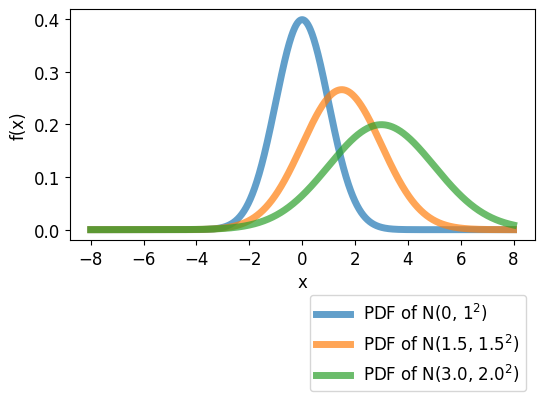

Write Python code to recreate this figure.
import numpy as np
import matplotlib.pyplot as plt

np.random.seed(0)

plt.style.use('default')
plt.rcParams['figure.figsize'] = (6, 3)
plt.rcParams['font.size'] = 12
plt.rcParams['lines.linewidth'] = 5

mu1, sigma1 = 0.0, 1.0
mu2, sigma2 = 1.5, 1.5
mu3, sigma3 = 3.0, 2.0

x = np.linspace(-8, 8, 1000)
y1 = (1 / np.sqrt(2 * np.pi * sigma1**2)) * np.exp(-(x-mu1)**2 / (2 * sigma1**2))
y2 = (1 / np.sqrt(2 * np.pi * sigma2**2)) * np.exp(-(x-mu2)**2 / (2 * sigma2**2))
y3 = (1 / np.sqrt(2 * np.pi * sigma3**2)) * np.exp(-(x-mu3)**2 / (2 * sigma3**2))

plt.plot(x, y1, alpha=0.7, label=r'PDF of N(0, $1^2$)')
plt.plot(x, y2, alpha=0.7, label=r'PDF of N(1.5, $1.5^2$)')
plt.plot(x, y3, alpha=0.7, label=r'PDF of N(3.0, $2.0^2$)')
plt.xlabel('x')
plt.ylabel('f(x)')
plt.legend(bbox_to_anchor=(1.0, -0.2))
plt.show()